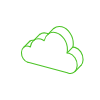
t = 0.00 s
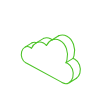
t = 1.77 s
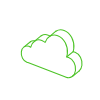
t = 4.12 s
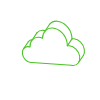
t = 5.90 s
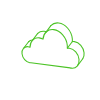
t = 8.25 s
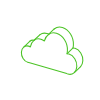
t = 10.00 s

The animated SVG that drew these frames (rendered in a browser with its animation timeline set to each time). Animation: 4 SMIL elements (animate=1,animateMotion=1,animateTransform=2); frames cover the first 10.00 s, repeats indefinitely.

<svg xmlns="http://www.w3.org/2000/svg" xmlns:xlink="http://www.w3.org/1999/xlink" preserveAspectRatio="xMidYMid meet" width="100" height="100" viewBox="0 0 100 100" style="width:100%;height:100%"><defs><animateMotion repeatCount="indefinite" dur="18.8666667s" begin="0s" xlink:href="#_R_G_L_0_G" fill="freeze" keyTimes="0;0.1248896;0.2497792;0.3746687;0.4995583;0.6244479;0.7493375;0.874227;0.9991166;1" path="M50 50 C50,50 50,56.25 50,56.25 C50,56.25 50,50 50,50 C50,50 50,45 50,45 C50,45 50,50 50,50 C50,50 50,56.25 50,56.25 C50,56.25 50,50 50,50 C50,50 50,45 50,45 C50,45 50,50 50,50 C50,50 50,50 50,50 " keyPoints="0;0.14;0.28;0.39;0.5;0.64;0.78;0.89;1;1" keySplines="0.53 0 0.47 1;0.53 0 0.833 0.85;0.167 0.188 0.47 1;0.53 0 0.47 1;0.53 0 0.47 1;0.53 0 0.833 0.85;0.167 0.188 0.47 1;0.53 0 0.47 1;0 0 0 0" calcMode="spline"/><animateTransform repeatCount="indefinite" dur="18.8666667s" begin="0s" xlink:href="#_R_G_L_0_G" fill="freeze" attributeName="transform" from="0" to="0" type="rotate" additive="sum" keyTimes="0;0.1248896;0.2497792;0.3750866;0.4995583;0.6244479;0.7493375;0.8746449;0.9991166;1" values="0;15;0;-15;0;15;0;-15;0;0" keySplines="0.53 0 0.47 1;0.53 0 0.833 0.834;0.167 0.167 0.47 1;0.53 0 0.47 1;0.53 0 0.47 1;0.53 0 0.833 0.834;0.167 0.167 0.47 1;0.53 0 0.47 1;0 0 0 0" calcMode="spline"/><animateTransform repeatCount="indefinite" dur="18.8666667s" begin="0s" xlink:href="#_R_G_L_0_G" fill="freeze" attributeName="transform" from="-737.279 -332.448" to="-737.279 -332.448" type="translate" additive="sum" keyTimes="0;1" values="-737.279 -332.448;-737.279 -332.448" keySplines="0 0 1 1" calcMode="spline"/><animate attributeType="XML" attributeName="opacity" dur="19s" from="0" to="1" xlink:href="#time_group"/></defs><g id="_R_G"><g id="_R_G_L_0_G_N_1_T_0"><g id="_R_G_L_0_G"><path id="_R_G_L_0_G_D_0_P_0" fill="#4cc326" fill-opacity="1" fill-rule="nonzero" d="  "/><path id="_R_G_L_0_G_D_1_P_0" fill="#4cc326" fill-opacity="1" fill-rule="nonzero" d="  "/><path id="_R_G_L_0_G_D_2_P_0" stroke="#4cc326" stroke-linecap="round" stroke-linejoin="round" fill="none" stroke-width="1.067" stroke-opacity="1" d=" M756.36 335.68 C755.66,335.49 754.98,335.41 754.32,335.43 C754.54,334.47 754.67,333.44 754.7,332.36 C754.93,324.61 749.82,316.91 743.31,315.16 C737.62,313.63 732.75,317.14 731.45,323.2 C730.36,322.42 729.18,321.84 727.94,321.5 C722.71,320.1 718.27,323.63 717.53,329.51 C716.95,329.16 716.35,328.89 715.72,328.72 C711.98,327.72 708.86,330.51 708.73,334.95 C708.6,339.39 711.53,343.8 715.26,344.81 C715.63,344.91 716,344.97 716.35,344.99 C716.35,344.99 754.58,355.27 754.58,355.27 C754.98,355.45 755.38,355.59 755.8,355.7 C760.44,356.96 764.34,353.48 764.49,347.96 C764.65,342.43 761.01,336.93 756.36,335.68z "/><path id="_R_G_L_0_G_D_3_P_0" stroke="#4cc326" stroke-linecap="round" stroke-linejoin="round" fill="none" stroke-width="1.067" stroke-opacity="1" d=" M735.62 316.32 C735.03,316.03 734.43,315.8 733.8,315.64 C731.19,314.93 728.77,315.47 726.92,316.91 "/><path id="_R_G_L_0_G_D_4_P_0" stroke="#4cc326" stroke-linecap="round" stroke-linejoin="round" fill="none" stroke-width="1.067" stroke-opacity="1" d=" M768.26 347.94 C769.51,346.54 770.29,344.51 770.36,342.09 C770.51,336.56 766.87,331.07 762.23,329.81 C761.52,329.63 760.84,329.55 760.18,329.56 C760.4,328.6 760.53,327.57 760.56,326.5 C760.78,318.75 755.68,311.05 749.16,309.29 C746.03,308.45 743.13,309.14 740.95,310.95 "/><path id="_R_G_L_0_G_D_5_P_0" stroke="#4cc326" stroke-linecap="round" stroke-linejoin="round" fill="none" stroke-width="1.067" stroke-opacity="1" d=" M721.03 322.74 C719.39,322.45 717.88,322.91 716.74,323.93 "/><path id="_R_G_L_0_G_D_6_P_0" stroke="#4cc326" stroke-linecap="round" stroke-linejoin="round" fill="none" stroke-width="1.067" stroke-opacity="1" d=" M762.23 353.99 C762.23,353.99 768.27,347.92 768.27,347.92 "/><path id="_R_G_L_0_G_D_7_P_0" stroke="#4cc326" stroke-linecap="round" stroke-linejoin="round" fill="none" stroke-width="1.067" stroke-opacity="1" d=" M754.51 335.23 C754.51,335.23 760.29,329.44 760.29,329.44 "/><path id="_R_G_L_0_G_D_8_P_0" stroke="#4cc326" stroke-linecap="round" stroke-linejoin="round" fill="none" stroke-width="1.067" stroke-opacity="1" d=" M735.41 316.6 C735.41,316.6 741.01,310.9 741.01,310.9 "/><path id="_R_G_L_0_G_D_9_P_0" stroke="#4cc326" stroke-linecap="round" stroke-linejoin="round" fill="none" stroke-width="1.067" stroke-opacity="1" d=" M721.09 322.72 C721.09,322.72 726.96,316.87 726.96,316.87 "/><path id="_R_G_L_0_G_D_10_P_0" stroke="#4cc326" stroke-linecap="round" stroke-linejoin="round" fill="none" stroke-width="1.067" stroke-opacity="1" d=" M711.25 329.48 C711.25,329.48 717.04,323.7 717.04,323.7 "/></g></g></g><g id="time_group"/></svg>